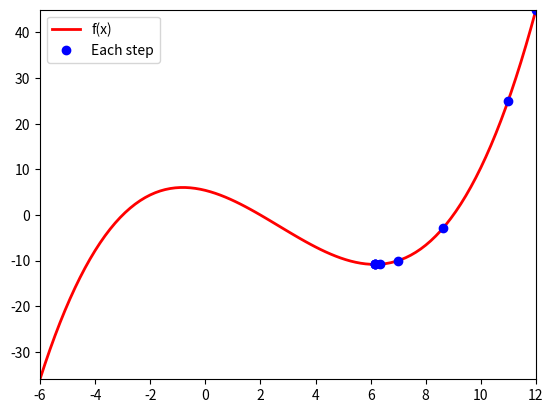

Python code for this plot:
import numpy as np
import matplotlib.pyplot as plt
from scipy.optimize import minimize

f = lambda x: 0.1*x**3 - 0.8*x**2 - 1.5*x + 5.4
viz_range = np.array([-6, 12])
max_iter = 100
min_tol = 1e-6
x_init = 12 # Try -2, 0, and 16/6

# Find the minimum by SciPy
result = minimize(f, x_init, tol=min_tol, options={'maxiter': max_iter, 'return_all': True})
print(result)

# Visualize all iterations
xs = np.linspace(*viz_range, 100)
plt.plot(xs, f(xs), 'r-', label='f(x)', linewidth=2)

xr = np.vstack(result.allvecs)
plt.plot(xr, f(xr), 'b.', label='Each step', markersize=12)
plt.legend()
plt.axis((*viz_range, *f(viz_range)))
plt.show()